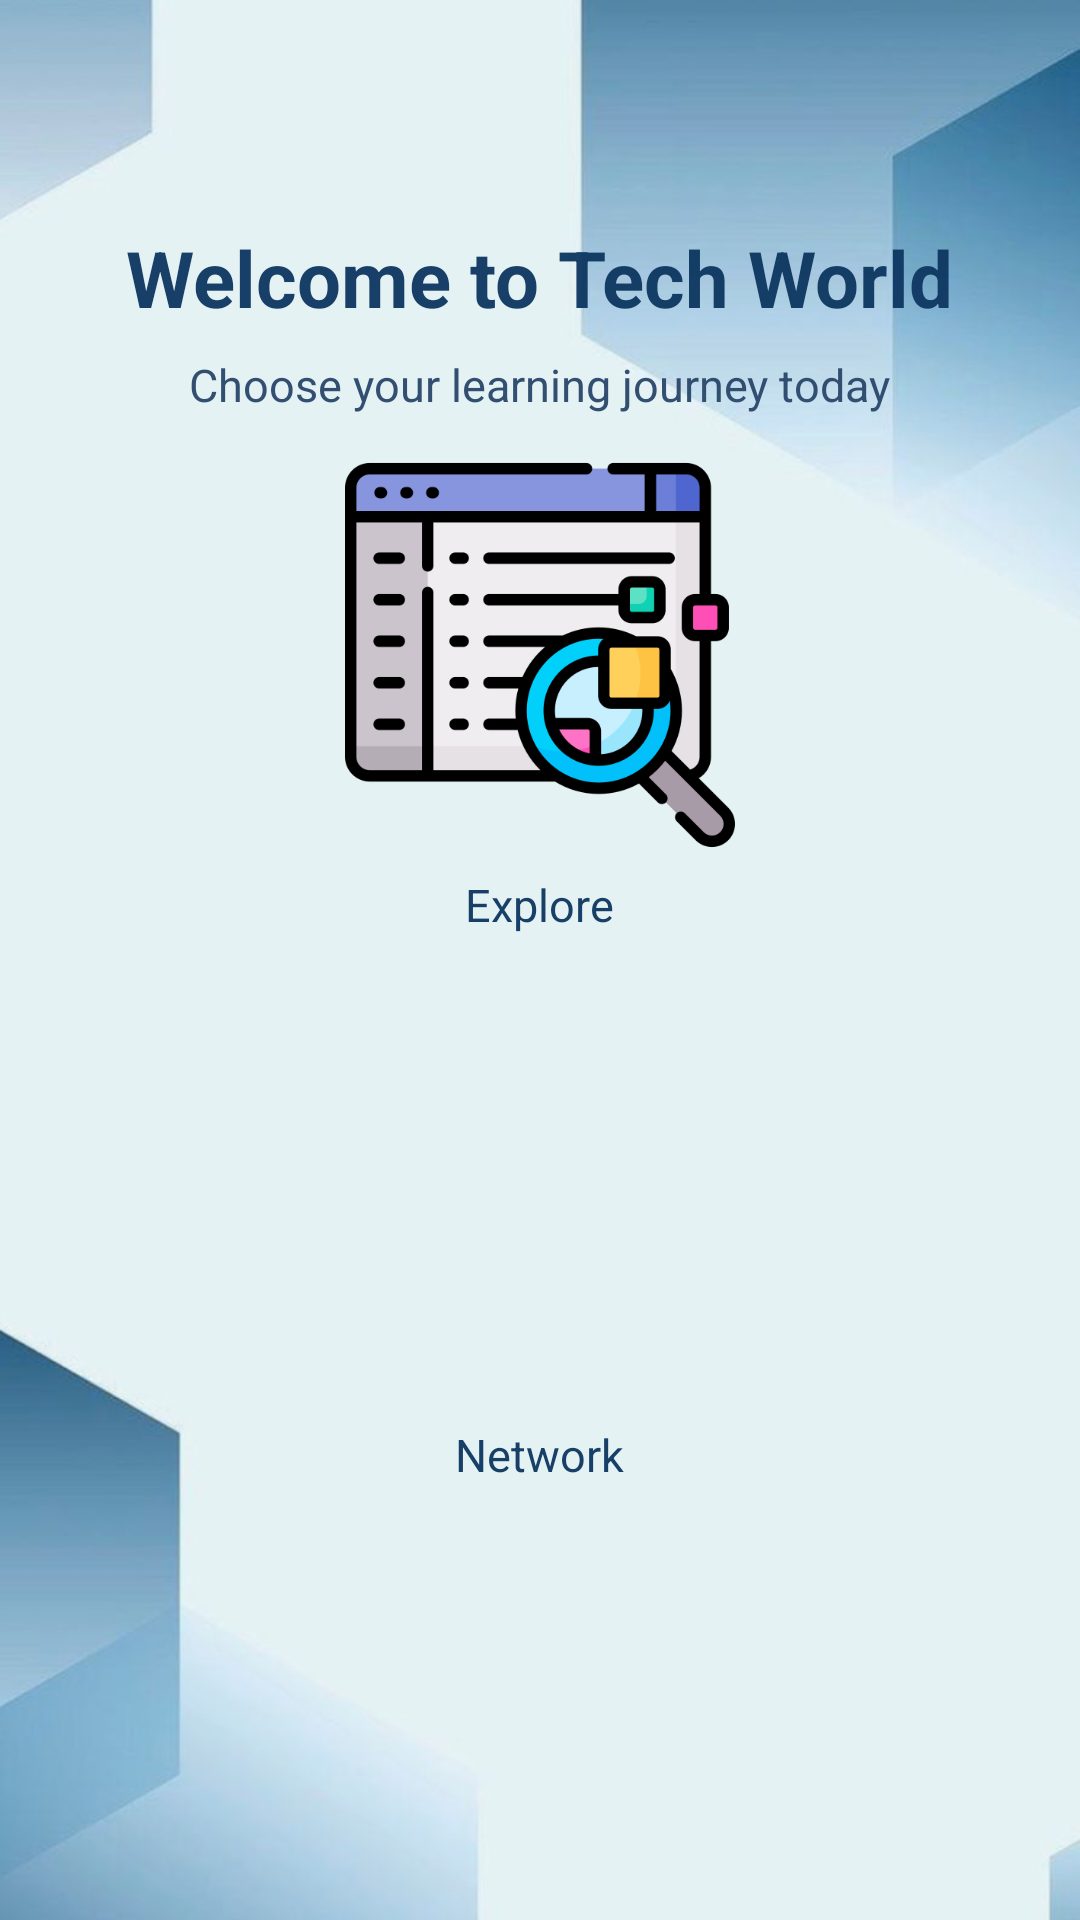

Here is an Android app screen rendered from its layout file. Give the layout XML and the strings, colors and styles it references.
<!-- AndroidManifest.xml: application theme Theme.Activetechproject -->
<!-- res/layout/activity_home.xml -->
<?xml version="1.0" encoding="utf-8"?>
<LinearLayout
    xmlns:android="http://schemas.android.com/apk/res/android"
    xmlns:app="http://schemas.android.com/apk/res-auto"
    android:layout_width="match_parent"
    android:layout_height="match_parent"
    android:background="@drawable/background"
    android:orientation="vertical"
    android:gravity="center"
    android:padding="16dp">


            <TextView
                android:layout_width="wrap_content"
                android:layout_height="wrap_content"
                android:layout_gravity="center"
                android:text="@string/text11"
                android:textColor="#F70F3962"
                android:layout_marginTop="10dp"
                android:textSize="26sp"
                android:textStyle="bold" />

            <TextView
                android:layout_width="wrap_content"
                android:layout_height="wrap_content"
                android:layout_marginTop="8dp"
                android:text="@string/text12"
                android:textColor="#F82C4A6D"
                android:textSize="15sp"
                android:textStyle="normal" />


        <ImageButton
            android:id="@+id/exploreButton"
            android:layout_width="130dp"
            android:layout_height="130dp"
            android:background="@drawable/explore"
            android:contentDescription="@string/text8"
            android:layout_marginTop="15dp"
            android:scaleType="fitCenter" />

        <TextView
            android:layout_width="wrap_content"
            android:layout_height="wrap_content"
            android:text="Explore"
            android:backgroundTint="#4158DA"
            android:textColor="#F70F3962"
            android:textSize="15sp"
            android:layout_marginTop="8dp"
            android:gravity="center" />


        <ImageButton
            android:id="@+id/networkButton"
            android:layout_width="140dp"
            android:layout_height="140dp"
            android:background="@drawable/community"
            android:contentDescription="@string/text7"
            android:layout_marginTop="15dp"
            android:scaleType="fitCenter" />

        <TextView
            android:layout_width="wrap_content"
            android:layout_height="wrap_content"
            android:text="Network"
            android:textColor="#F70F3962"
            android:textSize="15sp"
            android:layout_marginTop="8dp"
            android:gravity="center" />

    <ImageButton
        android:id="@+id/profileButton"
        android:layout_width="80dp"
        android:layout_height="80dp"
        android:layout_gravity="end|bottom"
        android:background="@drawable/profile1"
        android:contentDescription="@string/text18"
        android:scaleType="centerCrop" />
</LinearLayout>
<!-- resources referenced by this layout -->
<resources>
  <!-- drawable background: jpg bitmap (drawable, 24733 bytes) -->
  <!-- drawable explore: png bitmap (drawable, 27865 bytes) -->
  <string name="text11">Welcome to Tech World</string>
  <string name="text12">Choose your learning journey today</string>
  <string name="text18">profile</string>
  <string name="text7"> Network</string>
  <string name="text8"> Explore</string>
  <style name="Theme.Activetechproject" parent="Base.Theme.Activetechproject" />
  <style name="Base.Theme.Activetechproject" parent="Theme.AppCompat.Light.NoActionBar">
          
          
      </style>
</resources>
